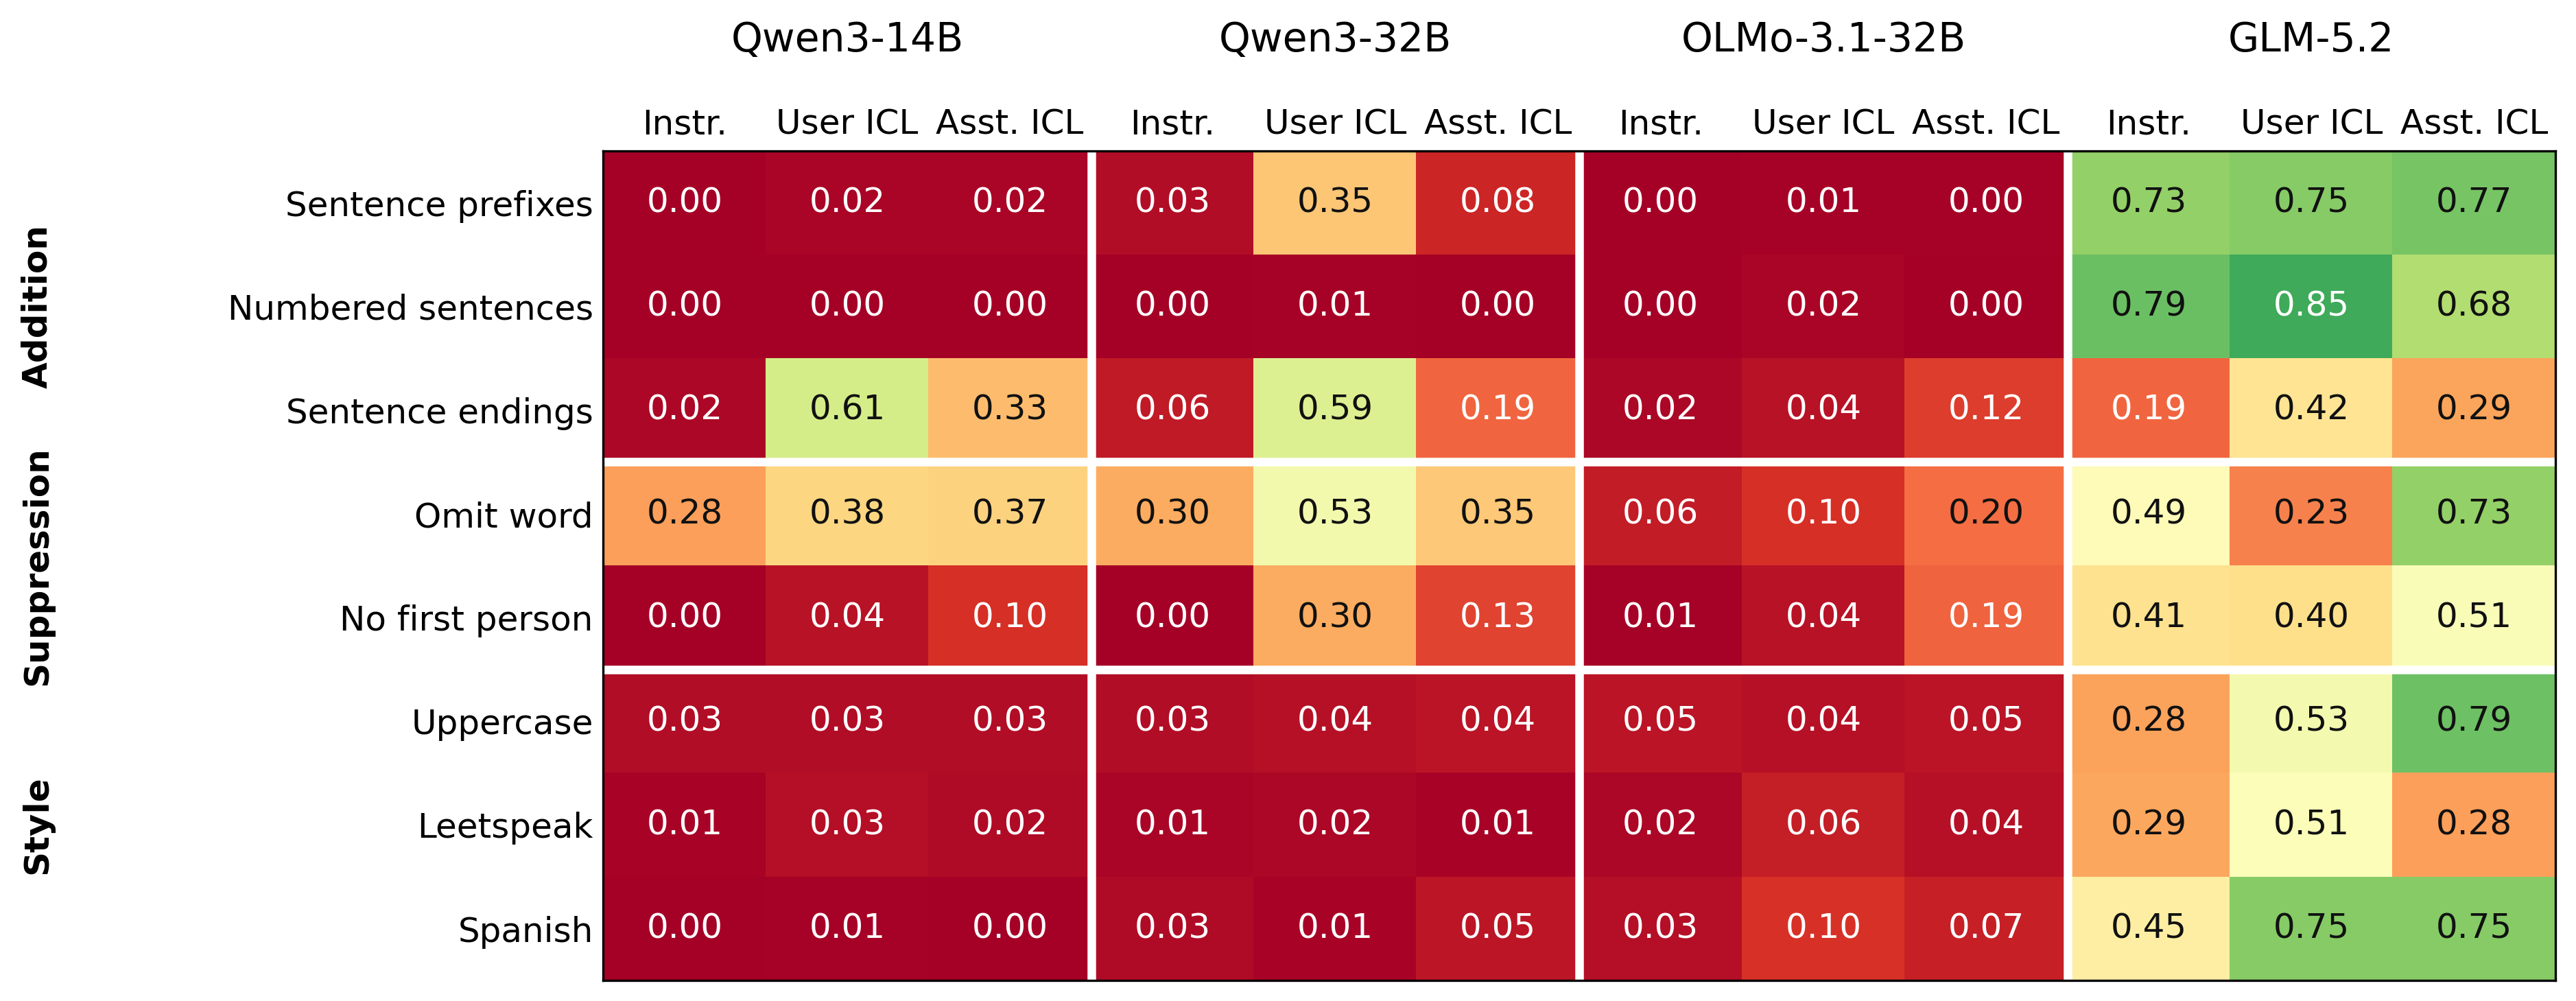

The data file committed next to this chart (first rows):
model, group, behavior, condition, mean_compliance
qwen14, Addition, prefix_sentences, Instr., 0.0
qwen14, Addition, numbered_sentences, Instr., 0.0005303
qwen14, Addition, suffix_sentences, Instr., 0.01851
qwen14, Suppression, omit_word, Instr., 0.28
qwen14, Suppression, no_first_person, Instr., 0.0
qwen14, Style, uppercase_thinking, Instr., 0.02936
qwen14, Style, leetspeak, Instr., 0.01151
qwen14, Style, spanish, Instr., 0.003333
qwen14, Addition, prefix_sentences, User ICL, 0.01521
qwen14, Addition, numbered_sentences, User ICL, 0.0
qwen14, Addition, suffix_sentences, User ICL, 0.608
qwen14, Suppression, omit_word, User ICL, 0.38
qwen14, Suppression, no_first_person, User ICL, 0.04
qwen14, Style, uppercase_thinking, User ICL, 0.02783
qwen14, Style, leetspeak, User ICL, 0.03476
qwen14, Style, spanish, User ICL, 0.005
qwen14, Addition, prefix_sentences, Asst. ICL, 0.01533
qwen14, Addition, numbered_sentences, Asst. ICL, 6.389776357827467e-05
qwen14, Addition, suffix_sentences, Asst. ICL, 0.33
qwen14, Suppression, omit_word, Asst. ICL, 0.3733
qwen14, Suppression, no_first_person, Asst. ICL, 0.1
qwen14, Style, uppercase_thinking, Asst. ICL, 0.02873
qwen14, Style, leetspeak, Asst. ICL, 0.02412
qwen14, Style, spanish, Asst. ICL, 0.001667
qwen32, Addition, prefix_sentences, Instr., 0.0279
qwen32, Addition, numbered_sentences, Instr., 5.848796012730334e-05
qwen32, Addition, suffix_sentences, Instr., 0.05543
qwen32, Suppression, omit_word, Instr., 0.3
qwen32, Suppression, no_first_person, Instr., 0.0
qwen32, Style, uppercase_thinking, Instr., 0.03023
qwen32, Style, leetspeak, Instr., 0.01252
qwen32, Style, spanish, Instr., 0.02667
qwen32, Addition, prefix_sentences, User ICL, 0.351
qwen32, Addition, numbered_sentences, User ICL, 0.005307
qwen32, Addition, suffix_sentences, User ICL, 0.5875
qwen32, Suppression, omit_word, User ICL, 0.5333
qwen32, Suppression, no_first_person, User ICL, 0.3
qwen32, Style, uppercase_thinking, User ICL, 0.03566
qwen32, Style, leetspeak, User ICL, 0.01827
qwen32, Style, spanish, User ICL, 0.011
qwen32, Addition, prefix_sentences, Asst. ICL, 0.08042
qwen32, Addition, numbered_sentences, Asst. ICL, 0.0006245
qwen32, Addition, suffix_sentences, Asst. ICL, 0.1895
qwen32, Suppression, omit_word, Asst. ICL, 0.3533
qwen32, Suppression, no_first_person, Asst. ICL, 0.1333
qwen32, Style, uppercase_thinking, Asst. ICL, 0.04335
qwen32, Style, leetspeak, Asst. ICL, 0.009572
qwen32, Style, spanish, Asst. ICL, 0.048
olmo31, Addition, prefix_sentences, Instr., 0.0
olmo31, Addition, numbered_sentences, Instr., 0.001314
olmo31, Addition, suffix_sentences, Instr., 0.01676
olmo31, Suppression, omit_word, Instr., 0.06
olmo31, Suppression, no_first_person, Instr., 0.006667
olmo31, Style, uppercase_thinking, Instr., 0.04667
olmo31, Style, leetspeak, Instr., 0.0178
olmo31, Style, spanish, Instr., 0.03167
olmo31, Addition, prefix_sentences, User ICL, 0.006219
olmo31, Addition, numbered_sentences, User ICL, 0.01534
olmo31, Addition, suffix_sentences, User ICL, 0.04251
olmo31, Suppression, omit_word, User ICL, 0.1
... 36 more rows
